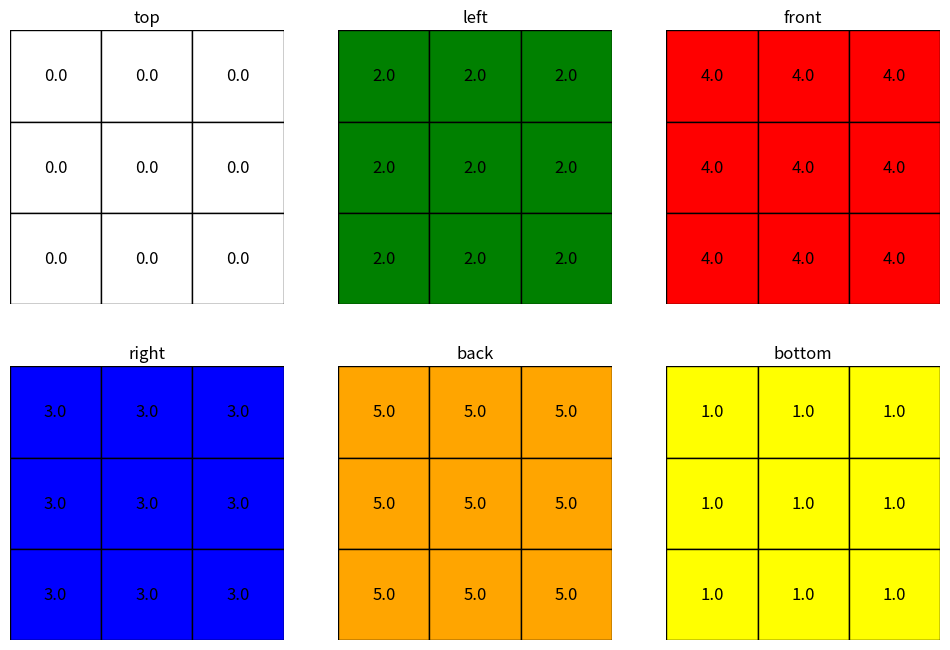
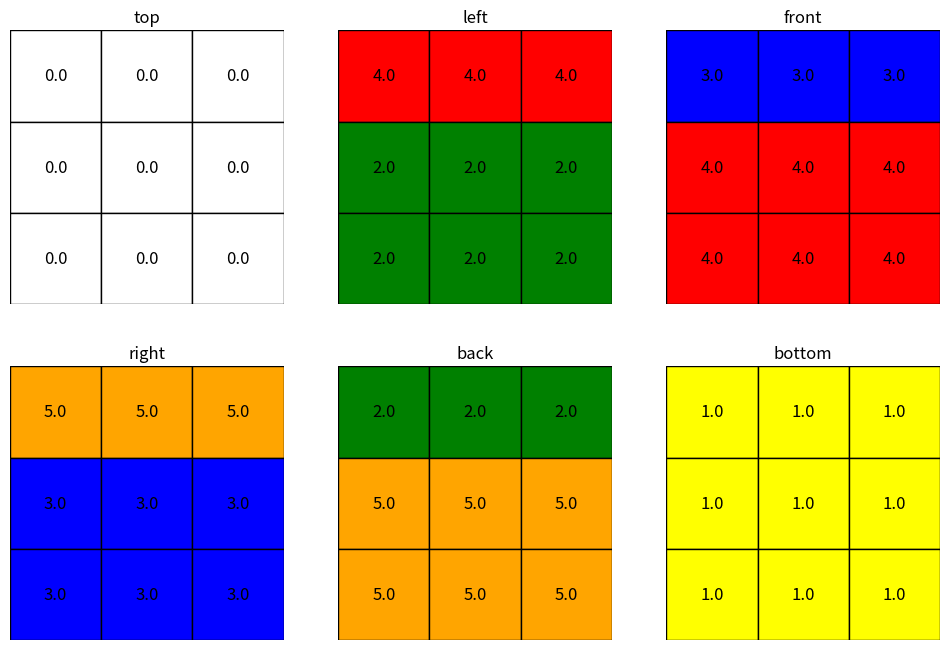
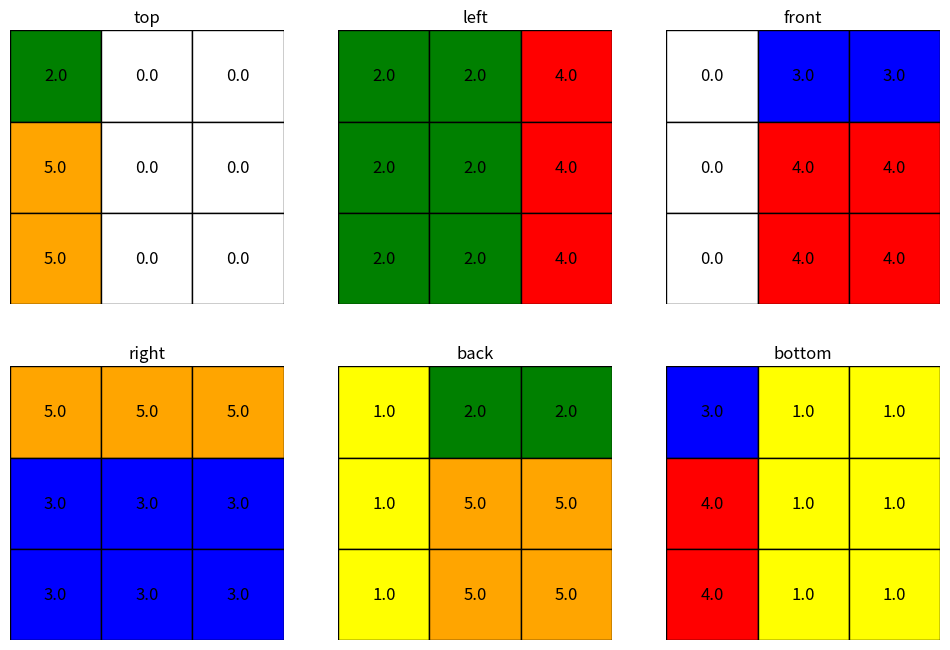
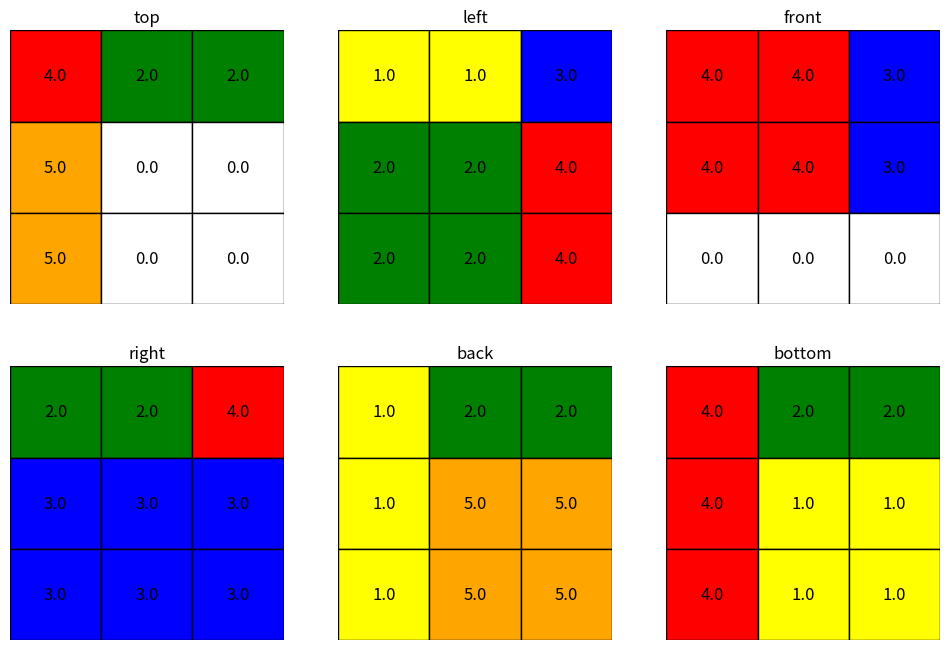

Python code for these plots, in order:
import numpy as np
import matplotlib.pyplot as plt
import matplotlib
from mpl_toolkits.mplot3d.art3d import Poly3DCollection,Line3DCollection



class Cube:
    """A class to represent a Rubik's cube.
        color convention:
        - 0: white
        - 1: yellow
        - 2: green
        - 3: blue
        - 4: red
        - 5: orange
    """

    def __init__(self, size):
        self.size = size
        self.color_dict = {0: 'white', 1: 'yellow', 2: 'green', 3: 'blue', 4: 'red', 5: 'orange'}
        self.face_name_dict = {0: 'top', 1: 'left', 2: 'front', 3: 'right', 4: 'back', 5: 'bottom'}
        top = np.zeros((size, size))
        bottom = np.array([[1]*size]*size)
        front = np.array([[4]*size]*size)
        right = np.array([[3]*size]*size)
        back = np.array([[5]*size]*size)
        left = np.array([[2]*size]*size)
        self.state = np.array([top, left, front, right, back, bottom])
    
    def horizontal_twist(self, row, direction):
        """Twist a horizontal row of the cube.
        Args:
            row: int, the row to twist
            direction: int, 1 for clockwise, -1 for counterclockwise
        """
        new_state = np.copy(self.state)
        try:
            assert row < self.size
            if direction == 1: # clockwise
                new_state[1][row], new_state[2][row], new_state[3][row], new_state[4][row] = self.state[2][row],self.state[3][row],self.state[4][row],self.state[1][row]
            else: # counterclockwise
                new_state[1][row], new_state[2][row], new_state[3][row], new_state[4][row] = self.state[4][row],self.state[1][row],self.state[2][row],self.state[3][row]
            
            if direction == 1: #clockwise
                if row == 0:
                    new_state[0] = [list(x) for x in zip(*reversed(self.state[0]))][::-1] #Transpose top
                elif row == len(self.state[0]) - 1:
                    new_state[5] = [list(x) for x in zip(*reversed(self.state[5]))][::-1] #Transpose bottom
            else: #counterclockwise
                if row == 0:
                    new_state[0] = [list(x) for x in zip(*self.state[0])][::-1]
                elif row == len(self.state[0]) - 1:
                    new_state[5] = [list(x) for x in zip(*self.state[5])][::-1]
            self.state = new_state.copy()
        except:
            print("Invalid row number")

    def vertical_twist(self, column, direction):
        """Twist a vertical column of the cube.
        Args:
            column: int, the column to twist
            direction: int, 1 for clockwise, -1 for counterclockwise
        """
        new_state = np.copy(self.state)
        try:
            assert column < self.size
            if direction == 1: # clockwise
                new_state[0][:, column], new_state[2][:, column], new_state[5][:, column], new_state[4][:, column] = self.state[4][:, column],self.state[0][:, column],self.state[2][:, column],self.state[5][:, column]
            else: # counterclockwise
                new_state[0][:, column], new_state[2][:, column], new_state[5][:, column], new_state[4][:, column] = self.state[2][:, column],self.state[5][:, column],self.state[4][:, column],self.state[0][:, column]
            if direction == 1: #clockwise
                if column == 0:
                    new_state[1] = [list(x) for x in zip(*reversed(self.state[1]))][::-1] #Transpose left
                elif column == len(self.state[1]) - 1:
                    new_state[3] = [list(x) for x in zip(*reversed(self.state[3]))][::-1] #Transpose right
            else: #counterclockwise
                if column == 0:
                    new_state[1] = [list(x) for x in zip(*self.state[1])][::-1]
                elif column == len(self.state[1]) - 1:
                    new_state[3] = [list(x) for x in zip(*self.state[3])][::-1]
            self.state = new_state.copy()
        except:
            print("Invalid column number")

    def rotate_face(self, face, direction):
        """Rotate a face of the cube.
        Args:
            face: int, the face to rotate
            direction: int, 1 for clockwise, -1 for counterclockwise
        """
        new_state = np.copy(self.state)
        try:
            assert face < self.size
            if direction == 1: # clockwise
                if face == 0: #Rotate the front
                    new_state[2] = [list(x) for x in zip(*reversed(self.state[2]))][::-1]
                new_state[0][face], new_state[1][face], new_state[3][face], new_state[5][face]=new_state[1][face][::-1],new_state[5][face][::-1],new_state[0][face][::-1],new_state[3][face][::-1]
                if face == 5:
                    new_state[4] = [list(x) for x in zip(*reversed(self.state[4]))][::-1] 
            else: # counterclockwise
                if face == 0: #Rotate the front
                    new_state[2] = [list(x) for x in zip(*self.state[2])][::-1]
                new_state[0][face], new_state[1][face], new_state[3][face], new_state[5][face]=new_state[3][face][::-1],new_state[0][face][::-1],new_state[5][face][::-1],new_state[1][face][::-1]
                if face == 5:
                    new_state[4] = [list(x) for x in zip(*self.state[4])][::-1]
                
            self.state = new_state.copy()
        except:
            print("Invalid face number")

    def show_cube_2D(self):
        """Show the current state of the cube, with color, for visualization."""
        fig, axs = plt.subplots(2, 3, figsize=(12, 8))
        for i in range(6):
            ax = axs[i//3, i%3]
            ax.imshow(self.state[i])
            ax.set_title(self.face_name_dict[i])
            ax.axis('off')
            for j in range(self.size):
                for k in range(self.size):
                    label = str(self.state[i][j][k])
                    ax.text(k, j, label, ha='center', va='center', fontsize=12, color='black')
                    ax.add_patch(matplotlib.patches.Rectangle((k-0.5, j-0.5), 1, 1, edgecolor='black', linewidth=1, facecolor=self.color_dict[self.state[i][j][k]]))
        plt.show()

    def get_face_3D_position(self,i,j,k):
        if i == 0 : #top
            return (j,k,self.size), (j,k+1,self.size), (j+1,k+1,self.size), (j,k+1,self.size)
        elif i == 5: #bottom
            return (j,k,0), (j+1,k,0), (j+1,k+1,0), (j,k+1,0)
        elif i == 1: #left
            return (0,j,k), (0,j+1,k), (0,j+1,k+1), (0,j,k+1)
        elif i == 3: #right
            return (self.size,j,k), (self.size,j+1,k), (self.size,j+1,k+1), (self.size,j,k+1)
        elif i == 2: #front
            return (j,0,k), (j+1,0,k), (j+1,0,k+1), (j,0,k+1)
        elif i == 4: #back 
            return (j,self.size,k), (j+1,self.size,k), (j+1,self.size,k+1), (j,self.size,k+1)

    def show_cube_3D(self):
        """Show the current state of the cube, with color and borders, for visualization."""
        fig = plt.figure()
        ax = fig.add_subplot(111, projection='3d')

        # Draw faces
        for i in range(6):
            for j in range(self.size):
                for k in range(self.size):
                    v1, v2, v3, v4 = self.get_face_3D_position(i, j, k)
                    ax.add_collection3d(Poly3DCollection([[v1, v2, v3, v4]], color=self.color_dict[self.state[i][j][k]]))

        # Draw edges
        for i in range(6):
            for j in range(self.size):
                for k in range(self.size):
                    v1, v2, v3, v4 = self.get_face_3D_position(i, j, k)
                    edges = [ [v1, v2], [v2, v3], [v3, v4], [v4, v1] ]
                    ax.add_collection3d(Line3DCollection(edges, color='black', linewidths=1, linestyles='solid'))

        ax.set_xlim([0, self.size])
        ax.set_ylim([0, self.size])
        ax.set_zlim([0, self.size])
        ax.set_axis_off()
        ax.set_aspect('equal', adjustable='box')       
        plt.show()
        

if __name__ == "__main__":
    cube_variable = Cube(3)
    cube_variable.show_cube_2D()
    cube_variable.horizontal_twist(0,1)
    cube_variable.show_cube_2D()
    cube_variable.vertical_twist(0,1)
    cube_variable.show_cube_2D()
    cube_variable.rotate_face(0,1)
    cube_variable.show_cube_2D()
